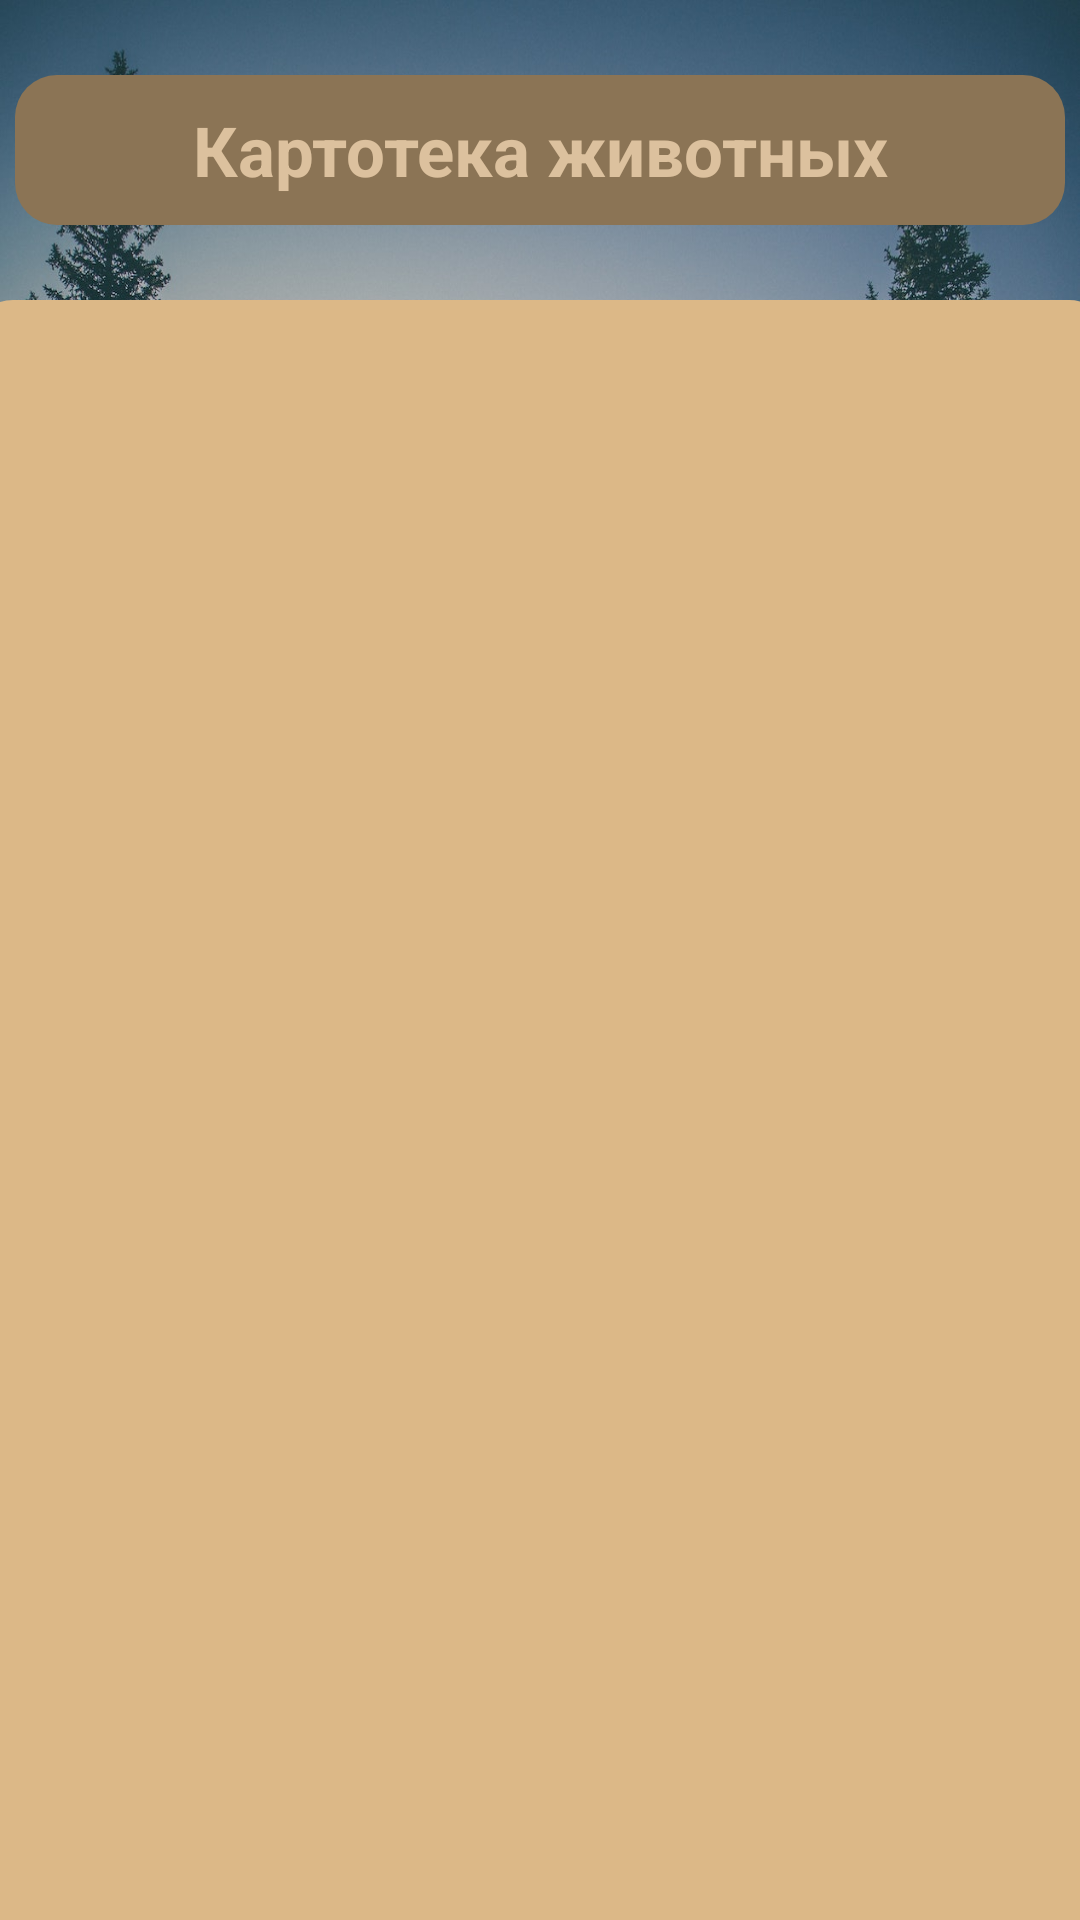

Layout XML and referenced resources for this Android screen:
<!-- AndroidManifest.xml: application theme Theme.FifthLessonAnimalHandbook -->
<!-- res/layout/activity_second.xml -->
<?xml version="1.0" encoding="utf-8"?>
<androidx.constraintlayout.widget.ConstraintLayout xmlns:android="http://schemas.android.com/apk/res/android"
    xmlns:app="http://schemas.android.com/apk/res-auto"
    xmlns:tools="http://schemas.android.com/tools"
    android:layout_width="match_parent"
    android:layout_height="match_parent"
    android:background="@drawable/forest_background"
    tools:context=".SecondActivity">

    <TextView
        android:id="@+id/textView"
        android:layout_width="350dp"
        android:layout_height="50dp"
        android:layout_marginTop="25dp"
        android:text="Картотека животных"
        android:background="@drawable/shape_text"
        android:textSize="23sp"
        android:textStyle="bold"
        android:textColor="#DCC19E"
        android:gravity="center"
        app:layout_constraintEnd_toEndOf="parent"
        app:layout_constraintStart_toStartOf="parent"
        app:layout_constraintTop_toTopOf="parent" />

    <androidx.recyclerview.widget.RecyclerView
        android:id="@+id/list_animal"
        android:layout_width="380dp"
        android:layout_height="590dp"
        android:layout_marginTop="25dp"
        android:background="@drawable/shape_list"
        app:layoutManager="androidx.recyclerview.widget.LinearLayoutManager"
        app:layout_constraintEnd_toEndOf="parent"
        app:layout_constraintStart_toStartOf="parent"
        app:layout_constraintTop_toBottomOf="@+id/textView" />

</androidx.constraintlayout.widget.ConstraintLayout>
<!-- resources referenced by this layout -->
<resources>
  <!-- drawable forest_background: jpg bitmap (drawable-v24, 534802 bytes) -->
  <!-- drawable shape_list (drawable-v24) -->
  <?xml version="1.0" encoding="utf-8"?>
  <selector xmlns:android="http://schemas.android.com/apk/res/android">
      <item> 
          <shape android:shape="rectangle"> 
              <solid android:color="#DCB887"/> 
              <corners android:radius="14dp"/> 
          </shape>
      </item>
  </selector>
  <!-- drawable shape_text (drawable-v24) -->
  <?xml version="1.0" encoding="utf-8"?>
  <selector xmlns:android="http://schemas.android.com/apk/res/android">
      <item> 
          <shape android:shape="rectangle"> 
              <solid android:color="#8B7455"/> 
              <corners android:radius="14dp"/> 
          </shape>
      </item>
  </selector>
  <style name="Theme.FifthLessonAnimalHandbook" parent="Theme.MaterialComponents.DayNight.NoActionBar">
          
          <item name="colorPrimary">@color/purple_500</item>
          <item name="colorPrimaryVariant">@color/purple_700</item>
          <item name="colorOnPrimary">@color/white</item>
          
          <item name="colorSecondary">@color/teal_200</item>
          <item name="colorSecondaryVariant">@color/teal_700</item>
          <item name="colorOnSecondary">@color/black</item>
          
          <item name="android:statusBarColor">?attr/colorPrimaryVariant</item>
          
      </style>
  <color name="purple_500">#FF6200EE</color>
  <color name="purple_700">#3E5E77</color>
  <color name="white">#FFFFFFFF</color>
  <color name="teal_200">#FF03DAC5</color>
  <color name="teal_700">#FF018786</color>
  <color name="black">#FF000000</color>
</resources>
